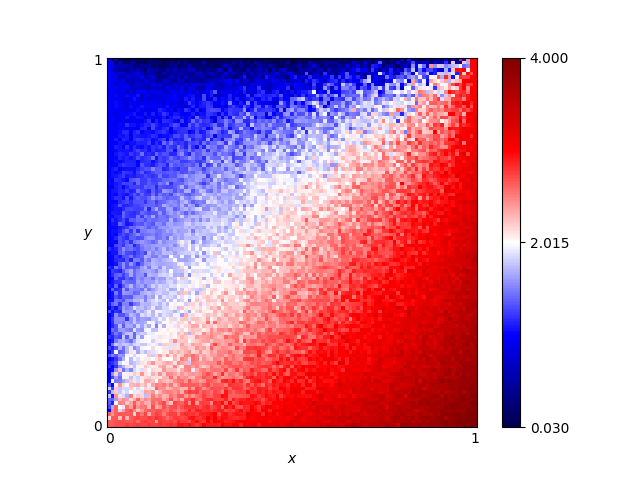

The file beside this chart, header and first rows:
x, y, score
0.46, 0.76, 1.52
0.54, 0.86, 1.335
0.16, 0.19, 2.445
0.61, 0.18, 3.12
0.82, 0.41, 3.015
0.72, 0.66, 2.51
0.63, 0.37, 2.75
0.41, 0.28, 2.615
0.16, 0.44, 1.69
0.8, 0.33, 2.895
0.84, 0.23, 3.405
0.25, 0.48, 1.76
0.62, 0.7, 2.43
0.78, 0.28, 3.11
0.03, 0.68, 1.165
0.57, 0.0, 3.265
0.69, 0.37, 2.71
0.46, 0.05, 2.935
0.65, 0.03, 3.235
0.56, 0.8, 1.71
0.28, 0.44, 1.985
0.65, 0.0, 3.505
0.57, 0.1, 3.255
0.44, 0.29, 2.485
0.63, 0.49, 2.33
0.26, 0.03, 2.875
0.92, 0.27, 3.51
0.69, 0.35, 2.81
0.79, 0.78, 2.48
0.3, 0.26, 2.48
0.98, 0.54, 3.175
0.25, 0.62, 1.86
0.55, 0.43, 2.365
0.19, 0.06, 2.675
0.14, 0.65, 1.37
0.09, 0.65, 1.245
0.92, 1.0, 0.795
0.51, 0.43, 2.295
0.36, 0.66, 1.66
0.33, 0.92, 0.735
0.01, 0.93, 1.0
0.25, 0.81, 1.19
0.9, 0.46, 3.15
0.3, 0.12, 2.475
0.87, 0.59, 3.0
0.8, 0.75, 2.425
0.93, 0.2, 3.565
0.34, 0.41, 2.135
0.05, 0.48, 1.42
0.9, 0.12, 3.675
0.59, 0.65, 2.04
0.72, 0.62, 2.685
0.29, 0.87, 0.925
0.02, 0.72, 1.075
0.8, 0.35, 2.91
0.09, 0.22, 1.795
0.05, 0.61, 1.3
0.49, 0.38, 2.16
0.62, 0.21, 2.92
0.79, 0.55, 2.675
... 10,141 more rows
